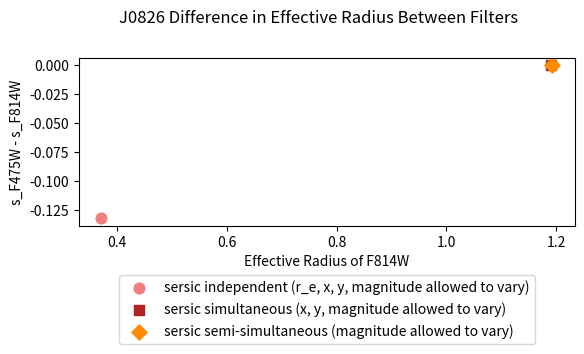

Write the Python code that produced this figure.
#This is a program to plot the effective radius of different models for the J0826 galaxy

import os
import matplotlib.pyplot as plt
from matplotlib.backends.backend_pdf import PdfPages

#sersic values:
#These values are from independant trials for each filter
s_F475W_indep_s = 0.240
s_F814W_indep_s = 0.372

#These values are from galfitm where x and y values are allowed to be different between filters
s_F475W_simul_s = 1.191 
s_F814W_simul_s = 1.191

#These values are from galfitm where x and y positions must remain constant
s_F475W_simul2_s = 1.193
s_F814W_simul2_s = 1.193

s_diff_s = [(s_F475W_indep_s - s_F814W_indep_s), (s_F475W_simul_s - s_F814W_simul_s), (s_F475W_simul2_s - s_F814W_simul2_s)]
F814W_s = [s_F814W_indep_s, s_F814W_simul_s, s_F814W_simul2_s]

#psf values:
#These values are from independant trials for each filter
#m_F475W_indep_p = 19.349
#m_F814W_indep_p = 19.188

#These values are from galfitm where x and y values are allowed to be different between filters
#m_F475W_simul_p = 19.656 
#m_F814W_simul_p = 19.165

#These values are from galfitm where x and y positions must remain constant
#m_F475W_simul2_p = 19.640
#m_F814W_simul2_p = 19.215

#m_diff_p = [(m_F475W_indep_p - m_F814W_indep_p), (m_F475W_simul_p - m_F814W_simul_p), (m_F475W_simul2_p - m_F814W_simul2_p)]
#F814W_p = [m_F814W_indep_p, m_F814W_simul_p, m_F814W_simul2_p]

with PdfPages('kv_cs_J0826_plot.pdf') as pdf:
    fig = plt.figure()
    plt.suptitle('J0826 Difference in Effective Radius Between Filters')
    ax = fig.add_subplot(2,1,1)
    plt.xlabel('Effective Radius of F814W')
    plt.ylabel('s_F475W - s_F814W')
##    plt.scatter(F814W_s, m_diff_s, label = 'sersic')
##    plt.scatter(F814W_p, m_diff_p, label = 'psf')
##    plt.legend(loc=3)
    labels = ['sersic independent (r_e, x, y, magnitude allowed to vary)', 'sersic simultaneous (x, y, magnitude allowed to vary)', 'sersic semi-simultaneous (magnitude allowed to vary)']
    colors = ['lightcoral', 'firebrick', 'darkorange']
    marker = ['o', 's', 'D']
    for i in range(0,3):
        if i < 3:
            plt.scatter(F814W_s[i], s_diff_s[i], s = 60, label = labels[i], color = colors[i], marker = marker[i])
        #if i >= 3:
            #plt.scatter(F814W_p[i-3],m_diff_p[i-3], label = labels[i], color = colors[i])
    plt.legend(loc=9, bbox_to_anchor=(0.5, -0.25))


    pdf.savefig(dpi=1000)
    plt.close()

os.system('open %s &' % 'kv_cs_J0826_plot.pdf')

#on plot, values go from left to right as follows: indep, simul, simul2
